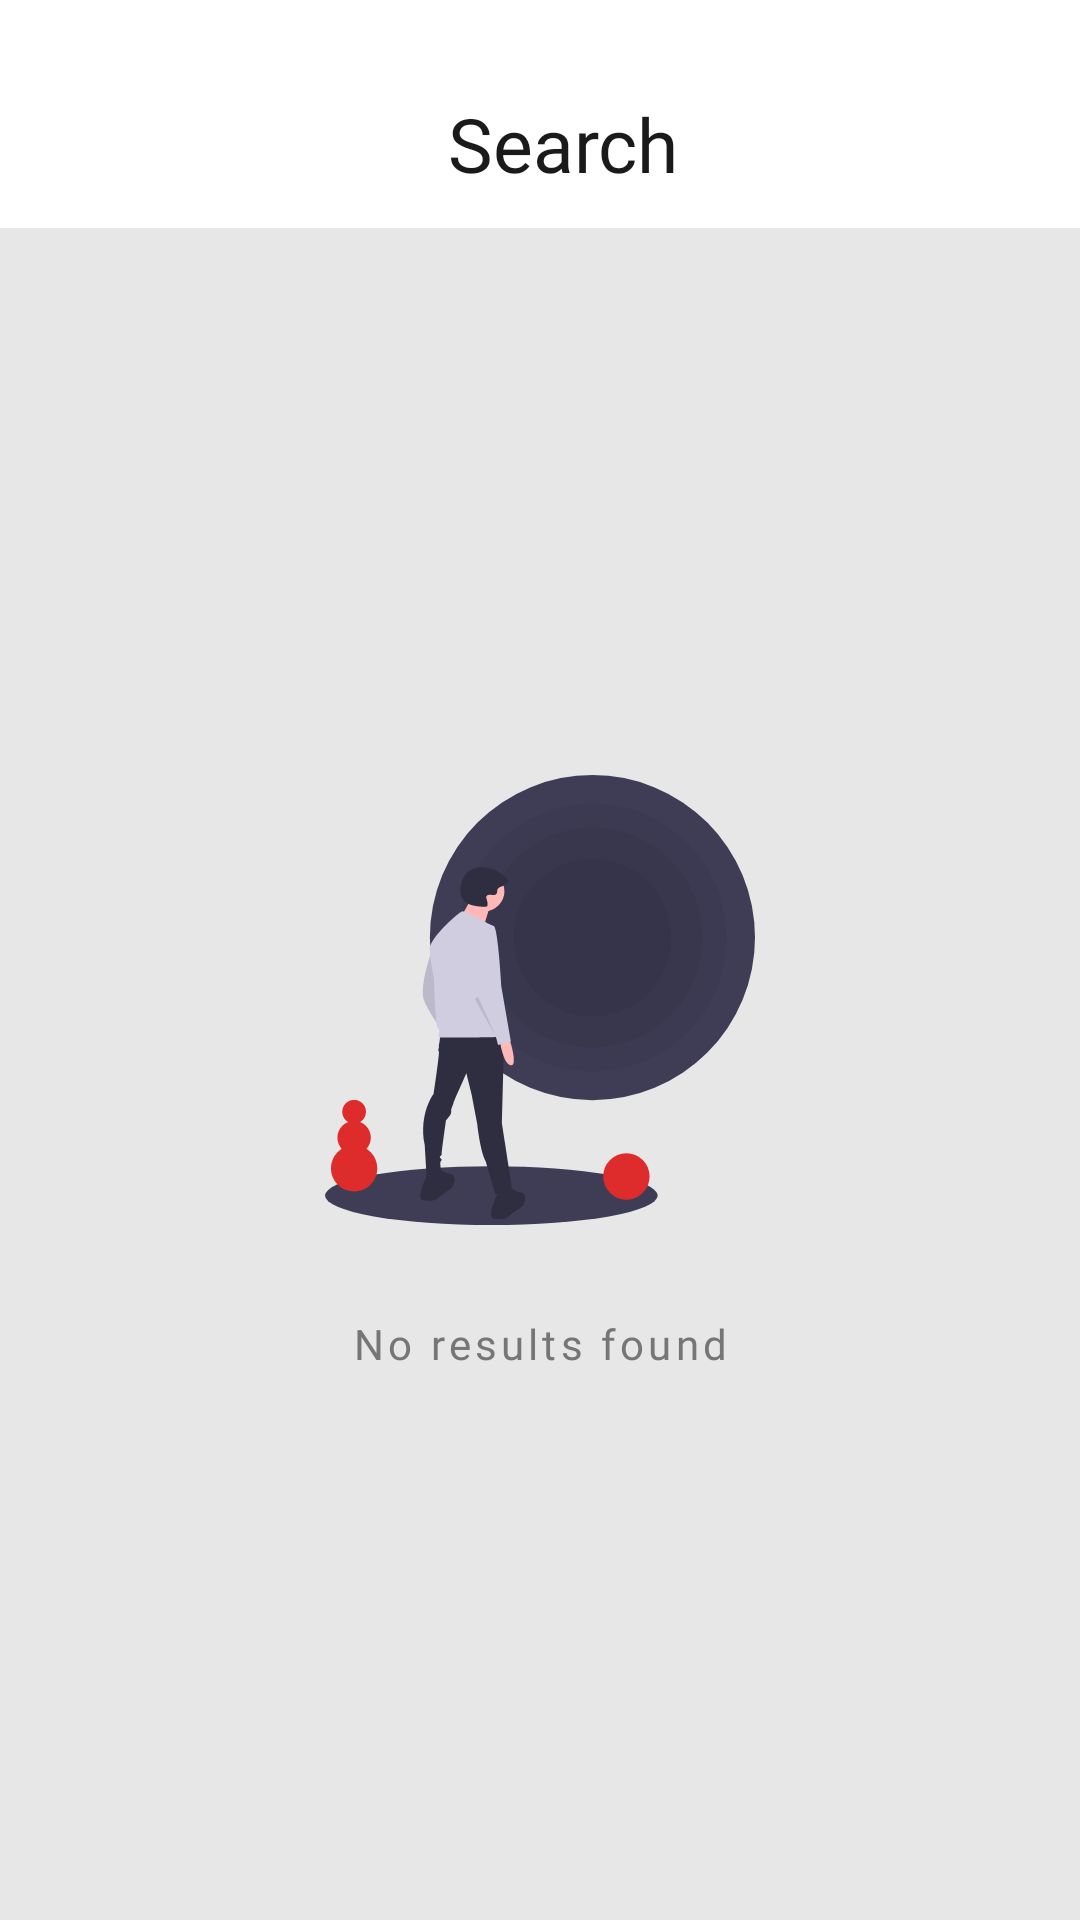

Reconstruct the res/layout file that produces this screen, plus the resources it refers to.
<!-- AndroidManifest.xml: application theme Theme.NlpcPodcast -->
<!-- res/layout/fragment_search.xml -->
<?xml version="1.0" encoding="utf-8"?>
<RelativeLayout xmlns:android="http://schemas.android.com/apk/res/android"
    xmlns:tools="http://schemas.android.com/tools"
    android:layout_width="match_parent"
    android:layout_height="match_parent"
    android:gravity="center"
    tools:context=".screen.SearchFragment">
    <RelativeLayout
        android:layout_width="match_parent"
        android:layout_marginTop="20dp"
        android:id="@+id/toolBarSearch"
        android:layout_marginStart="16dp"
        android:layout_marginEnd="16dp"
        android:gravity="center"
        android:layout_height="?attr/actionBarSize">
        <TextView
            android:layout_width="wrap_content"
            android:layout_height="wrap_content"
            android:fontFamily="@font/heebo_bold"
            android:layout_alignParentStart="true"
            android:textSize="25sp"
            android:layout_centerVertical="true"
            android:textColor="@color/black"
            android:layout_marginStart="16dp"
            android:text="Search"/>


    </RelativeLayout>

    <RelativeLayout
        android:layout_width="match_parent"
        android:gravity="center"
        android:visibility="gone"
        android:id="@+id/waitingToSearchContainer"
        android:layout_height="match_parent">
        <ImageView
            android:id="@+id/waitingToSearchImage"
            android:layout_width="150dp"
            android:layout_height="150dp"
            android:contentDescription="@string/image"
            android:src="@drawable/ic_waiting_for_search" />

        <TextView
            android:id="@id/waitingToSearchText"
            android:layout_width="150dp"
            android:layout_height="wrap_content"
            android:gravity="center"
            android:layout_below="@id/waitingToSearchImage"
            android:layout_marginTop="30dp"
            android:fontFamily="@font/heebo"
            android:letterSpacing=".1"
            android:text="Waiting to search!"
            android:textColor="@color/black_light" />
    </RelativeLayout>

    <RelativeLayout
        android:layout_width="match_parent"
        android:layout_below="@+id/toolBarSearch"
        android:gravity="center"
        android:padding="16dp"

        android:background="@color/white_ta"
        android:id="@+id/noResultsFoundContainer"
        android:layout_height="match_parent">


        <ImageView
            android:id="@+id/noResultsFoundImage"
            android:layout_width="150dp"
            android:layout_height="150.0dp"
            android:contentDescription="@string/image"
            android:src="@drawable/ic_no_result_found" />

        <TextView
           android:id="@+id/noResultsFoundText"
            android:layout_width="150dp"
            android:layout_height="wrap_content"
            android:gravity="center"
            android:layout_below="@id/noResultsFoundImage"
            android:layout_marginTop="30dp"
            android:fontFamily="@font/heebo"
            android:letterSpacing=".1"
            android:text="No results found"
            android:textColor="@color/black_light" />

    </RelativeLayout>


</RelativeLayout>
<!-- resources referenced by this layout -->
<resources>
  <color name="black">#1A1A1A</color>
  <color name="black_light">#767676</color>
  <color name="white_ta">#C6E0E0E0</color>
  <!-- drawable ic_no_result_found: vector/xml drawable (drawable, 4876 chars, omitted) -->
  <!-- drawable ic_waiting_for_search: vector/xml drawable (drawable, 10641 chars, omitted) -->
  <string name="image">image</string>
  <style name="Theme.NlpcPodcast" parent="Theme.MaterialComponents.DayNight.NoActionBar">
          
          <item name="colorPrimary">@color/red</item>
          <item name="colorPrimaryVariant">@color/white</item>
          <item name="colorOnPrimary">@color/white</item>
          
          <item name="colorSecondary">@color/red</item>
          <item name="colorSecondaryVariant">@color/red</item>
          <item name="colorOnSecondary">@color/black</item>
          
          <item name="android:statusBarColor" tools:targetApi="l">?attr/colorPrimaryVariant</item>
          
      </style>
  <color name="red">#DE2C2C</color>
  <color name="white">#FFFFFFFF</color>
</resources>
